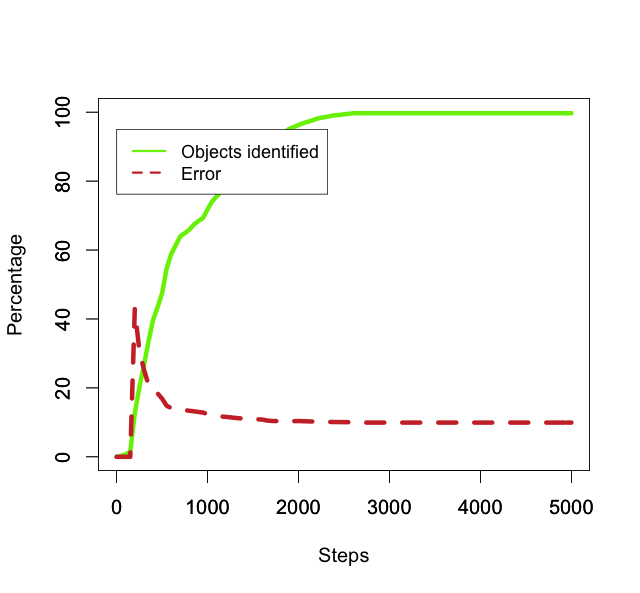

The data file committed next to this chart (first rows):
50, 0.3, 0.0
100, 0.7, 0.0
150, 1.5, 0.0
200, 12.6, 42.86
250, 20.1, 30.85
300, 26.4, 25.38
350, 33.4, 20.96
400, 39.6, 19.19
450, 43.4, 18.43
500, 47.4, 16.88
550, 54.6, 14.84
600, 58.8, 14.12
650, 61.4, 13.84
700, 64.0, 13.59
750, 64.9, 13.56
800, 65.9, 13.35
850, 67.4, 13.2
900, 68.4, 13.01
950, 69.3, 12.84
1000, 71.8, 12.4
1050, 74.1, 12.15
1100, 75.6, 11.9
1150, 76.9, 11.7
1200, 78.5, 11.59
1250, 79.4, 11.46
1300, 80.6, 11.29
1350, 82.3, 11.18
1400, 84.6, 11.11
1450, 85.9, 11.06
1500, 86.5, 10.98
1550, 87.3, 10.88
1600, 87.8, 10.82
1650, 90.1, 10.54
1700, 91.2, 10.42
1750, 92.6, 10.37
1800, 93.9, 10.33
1850, 94.3, 10.29
1900, 95.2, 10.19
1950, 95.7, 10.34
2000, 96.3, 10.38
2050, 96.8, 10.33
2100, 97.2, 10.29
2150, 97.6, 10.25
2200, 98.1, 10.19
2250, 98.4, 10.16
2300, 98.6, 10.14
2350, 98.9, 10.11
2400, 99.1, 10.09
2450, 99.2, 10.08
2500, 99.4, 10.06
2550, 99.5, 10.05
2600, 99.7, 10.03
2650, 99.7, 10.03
2700, 99.7, 10.03
2750, 99.7, 9.93
2800, 99.7, 9.93
2850, 99.7, 9.93
2900, 99.7, 9.93
2950, 99.7, 9.93
3000, 99.7, 9.93
3050, 99.7, 9.93
... 39 more rows
